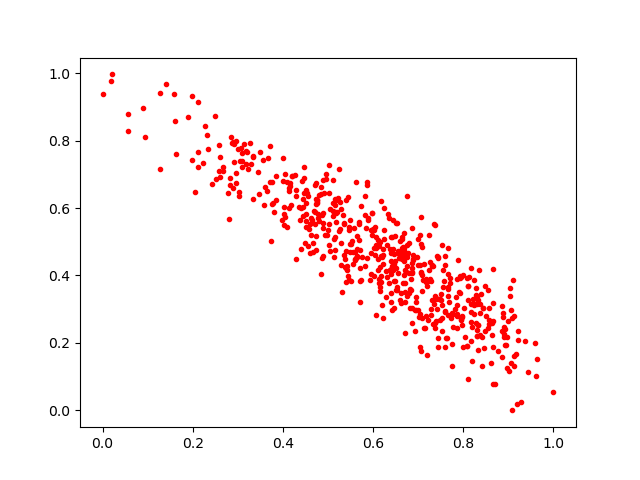

Data behind this chart, as committed beside it:
0.28346696, 0.68807316
0.5208, 0.5874
0.8272, 0.3432
0.7314, 0.326
0.3026, 0.6476
0.4764, 0.6191
0.5012, 0.7283
0.4429, 0.6808
0.653, 0.5562
0.8359, 0.4168
0.676, 0.3381
0.4856, 0.6409
0.3462, 0.6408
0.7667, 0.3601
0.699, 0.5081
0.944, 0.1142
0.9086, 0.2746
0.5164, 0.4753
0.7495, 0.2674
0.2949, 0.704
0.4458, 0.7221
0.5412, 0.4164
0.7529, 0.4896
0.2808, 0.5668
0.5269, 0.5381
0.4037, 0.5724
0.727, 0.3883
0.8917, 0.2402
0.3719, 0.7826
0.4147, 0.6641
0.4507, 0.6539
0.4755, 0.6232
0.7733, 0.2732
0.7602, 0.4564
0.8429, 0.3047
0.67, 0.3763
0.1407, 0.9688
0.5259, 0.6188
0.7856, 0.3121
0.659, 0.3284
0.5477, 0.5638
0.678, 0.4667
0.3998, 0.7496
0.212, 0.7647
0.6068, 0.4814
0.3788, 0.6156
0.3762, 0.6765
0.02108, 0.9963
0.2428, 0.6727
0.9612, 0.1029
0.699, 0.4318
0.8433, 0.3026
0.8248, 0.3123
0.3136, 0.7887
0.7379, 0.2456
0.6676, 0.4499
0.2311, 0.8167
0.5715, 0.3846
0.3438, 0.7056
0.7445, 0.215
0.7277, 0.3825
... 533 more rows
